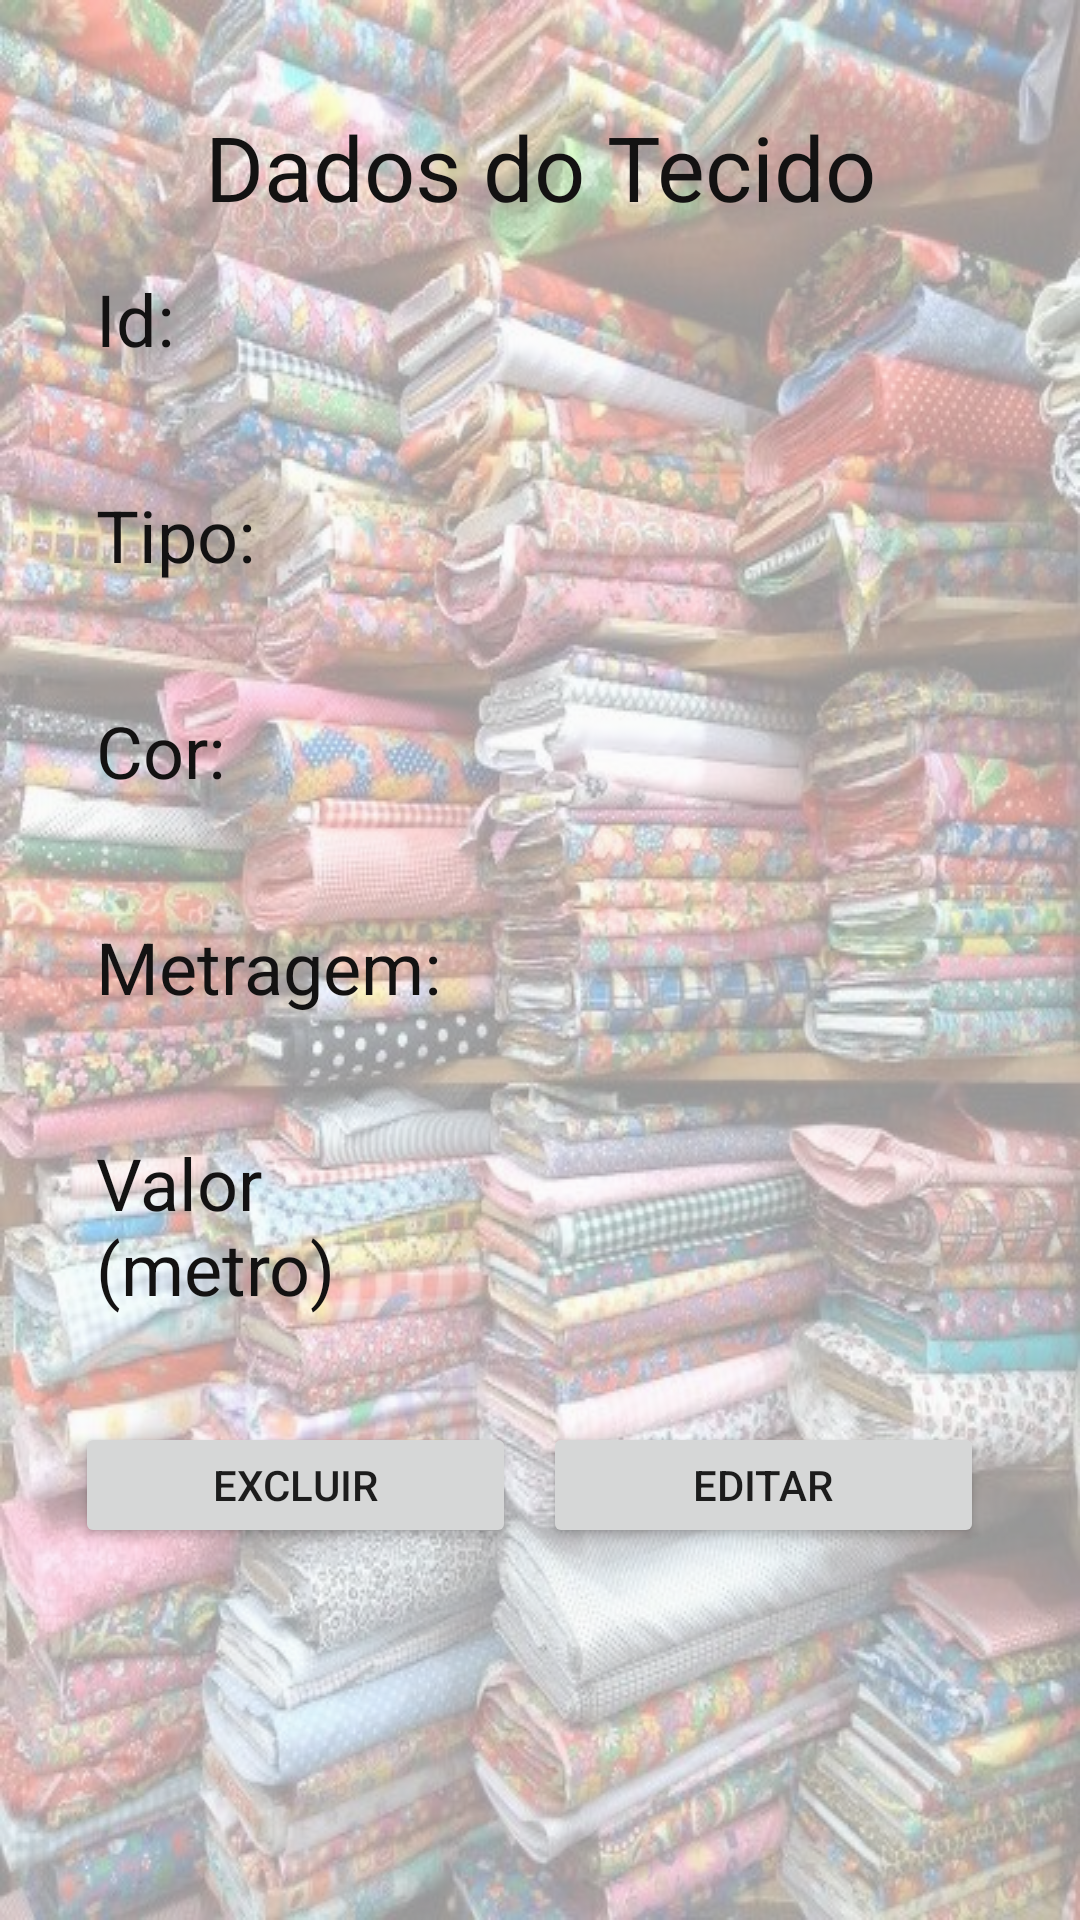

This screen was rendered from an Android layout file. Write that file and the resources it references.
<!-- AndroidManifest.xml: application theme AppTheme -->
<!-- res/layout/activity_detail_tecido.xml -->
<?xml version="1.0" encoding="utf-8"?>
<androidx.constraintlayout.widget.ConstraintLayout
    xmlns:android="http://schemas.android.com/apk/res/android"
    xmlns:app="http://schemas.android.com/apk/res-auto"
    xmlns:tools="http://schemas.android.com/tools"
    android:layout_width="match_parent"
    android:layout_height="match_parent">

    <ImageView
        android:id="@+id/ivTecidos"
        android:layout_width="0dp"
        android:layout_height="0dp"
        android:alpha="0.40"
        android:background="@drawable/background_tecido"
        android:contentDescription="TODO"
        app:layout_constraintBottom_toBottomOf="parent"
        app:layout_constraintEnd_toEndOf="parent"
        app:layout_constraintHorizontal_bias="1.0"
        app:layout_constraintStart_toStartOf="parent"
        app:layout_constraintTop_toTopOf="parent"
        app:layout_constraintVertical_bias="1.0" />

    <TextView
        android:id="@+id/textIdTecido"
        android:layout_width="69dp"
        android:layout_height="40dp"
        android:layout_marginStart="32dp"
        android:layout_marginTop="90dp"
        android:text="@string/txtIdTecido"
        android:textColor="#131212"
        android:textSize="24sp"
        app:layout_constraintStart_toStartOf="parent"
        app:layout_constraintTop_toTopOf="parent" />

    <TextView
        android:id="@+id/textViewIdTecido"
        android:layout_width="0dp"
        android:layout_height="40dp"
        android:layout_marginStart="16dp"
        android:layout_marginTop="90dp"
        android:layout_marginEnd="32dp"
        android:textSize="20sp"
        app:layout_constraintEnd_toEndOf="parent"
        app:layout_constraintStart_toEndOf="@+id/textIdTecido"
        app:layout_constraintTop_toTopOf="parent" />

    <TextView
        android:id="@+id/titleDetalhesTecido"
        android:layout_width="354dp"
        android:layout_height="47dp"
        android:layout_marginStart="32dp"
        android:layout_marginTop="32dp"
        android:layout_marginEnd="32dp"
        android:gravity="center"
        android:text="@string/textDadosTecido"
        android:textColor="#131212"
        android:textSize="30sp"
        app:layout_constraintEnd_toEndOf="parent"
        app:layout_constraintStart_toStartOf="parent"
        app:layout_constraintTop_toTopOf="@+id/ivTecidos" />

    <TextView
        android:id="@+id/textTipoTecido"
        android:layout_width="69dp"
        android:layout_height="40dp"
        android:layout_marginStart="32dp"
        android:layout_marginTop="32dp"
        android:text="@string/txtTipoTecido"
        android:textColor="#131212"
        android:textSize="24sp"
        app:layout_constraintStart_toStartOf="parent"
        app:layout_constraintTop_toBottomOf="@+id/textIdTecido" />

    <TextView
        android:id="@+id/textViewTipoTecido"
        android:layout_width="0dp"
        android:layout_height="40dp"
        android:layout_marginStart="16dp"
        android:layout_marginTop="32dp"
        android:layout_marginEnd="32dp"
        android:autofillHints=""
        android:ems="10"
        android:inputType="textPersonName"
        android:textColor="#131212"
        android:textSize="20sp"
        app:layout_constraintEnd_toEndOf="parent"
        app:layout_constraintHorizontal_bias="0.0"
        app:layout_constraintStart_toEndOf="@+id/textTipoTecido"
        app:layout_constraintTop_toBottomOf="@+id/textViewIdTecido" />

    <TextView
        android:id="@+id/textCorTecido"
        android:layout_width="69dp"
        android:layout_height="40dp"
        android:layout_marginStart="32dp"
        android:layout_marginTop="32dp"
        android:text="@string/txtCorTecido"
        android:textColor="#131212"
        android:textSize="24sp"
        app:layout_constraintStart_toStartOf="parent"
        app:layout_constraintTop_toBottomOf="@+id/textTipoTecido" />

    <TextView
        android:id="@+id/textViewCorTecido"
        android:layout_width="0dp"
        android:layout_height="40dp"
        android:layout_marginStart="16dp"
        android:layout_marginTop="32dp"
        android:layout_marginEnd="32dp"
        android:autofillHints=""
        android:ems="10"
        android:inputType="textPersonName"
        android:textColor="#131212"
        android:textSize="20sp"
        app:layout_constraintEnd_toEndOf="parent"
        app:layout_constraintStart_toEndOf="@+id/textCorTecido"
        app:layout_constraintTop_toBottomOf="@+id/textViewTipoTecido" />

    <TextView
        android:id="@+id/textMetragemTecido"
        android:layout_width="120dp"
        android:layout_height="40dp"
        android:layout_marginStart="32dp"
        android:layout_marginTop="32dp"
        android:text="@string/txtMetragemTecido"
        android:textColor="#131212"
        android:textSize="24sp"
        app:layout_constraintStart_toStartOf="parent"
        app:layout_constraintTop_toBottomOf="@+id/textCorTecido" />

    <TextView
        android:id="@+id/textViewMetragemTecido"
        android:layout_width="0dp"
        android:layout_height="40dp"
        android:layout_marginStart="16dp"
        android:layout_marginTop="32dp"
        android:layout_marginEnd="32dp"
        android:autofillHints=""
        android:ems="10"
        android:inputType="numberDecimal"
        android:textColor="#131212"
        android:textSize="20sp"
        app:layout_constraintEnd_toEndOf="parent"
        app:layout_constraintHorizontal_bias="0.304"
        app:layout_constraintStart_toEndOf="@+id/textMetragemTecido"
        app:layout_constraintTop_toBottomOf="@+id/textViewCorTecido" />

    <TextView
        android:id="@+id/textValorTecido"
        android:layout_width="120dp"
        android:layout_height="61dp"
        android:layout_marginStart="32dp"
        android:layout_marginTop="32dp"
        android:text="@string/hintValorTecido"
        android:textColor="#131212"
        android:textSize="24sp"
        app:layout_constraintStart_toStartOf="parent"
        app:layout_constraintTop_toBottomOf="@+id/textMetragemTecido" />

    <TextView
        android:id="@+id/textViewValorTecido"
        android:layout_width="0dp"
        android:layout_height="40dp"
        android:layout_marginStart="16dp"
        android:layout_marginTop="52dp"
        android:layout_marginEnd="32dp"
        android:autofillHints=""
        android:ems="10"
        android:inputType="numberDecimal"
        android:textColor="#131212"
        android:textSize="20sp"
        app:layout_constraintEnd_toEndOf="parent"
        app:layout_constraintHorizontal_bias="0.0"
        app:layout_constraintStart_toEndOf="@+id/textValorTecido"
        app:layout_constraintTop_toBottomOf="@+id/textViewMetragemTecido" />

    <Button
        android:id="@+id/btExcluirTecido"
        android:layout_width="147dp"
        android:layout_height="42dp"
        android:layout_marginStart="32dp"
        android:layout_marginTop="36dp"
        android:layout_marginEnd="16dp"
        android:text="@string/txtExcluirTecido"
        app:layout_constraintEnd_toStartOf="@+id/btEditarTecido"
        app:layout_constraintStart_toStartOf="parent"
        app:layout_constraintTop_toBottomOf="@+id/textViewValorTecido" />

    <Button
        android:id="@+id/btEditarTecido"
        android:layout_width="147dp"
        android:layout_height="42dp"
        android:layout_marginTop="36dp"
        android:layout_marginEnd="32dp"
        android:text="@string/txtEditarTecido"
        app:layout_constraintEnd_toEndOf="parent"
        app:layout_constraintTop_toBottomOf="@+id/textViewValorTecido" />

</androidx.constraintlayout.widget.ConstraintLayout>
<!-- resources referenced by this layout -->
<resources>
  <!-- drawable background_tecido: jpg bitmap (drawable, 111486 bytes) -->
  <string name="hintValorTecido">Valor (metro)</string>
  <string name="textDadosTecido">Dados do Tecido</string>
  <string name="txtCorTecido">Cor:</string>
  <string name="txtEditarTecido">Editar</string>
  <string name="txtExcluirTecido">Excluir</string>
  <string name="txtIdTecido">Id:</string>
  <string name="txtMetragemTecido">Metragem:</string>
  <string name="txtTipoTecido">Tipo:</string>
  <style name="AppTheme" parent="Theme.AppCompat.Light.DarkActionBar">
          
          <item name="colorPrimary">@color/colorPrimary</item>
          <item name="colorPrimaryDark">@color/colorPrimaryDark</item>
          <item name="colorAccent">@color/colorAccent</item>
      </style>
  <!-- not gathered from this repository: default colours our renderer supplied (Android Studio template values) -->
  <color name="colorPrimary">#FF6200EE</color>
  <color name="colorPrimaryDark">#FF3700B3</color>
  <color name="colorAccent">#FF03DAC5</color>
</resources>
